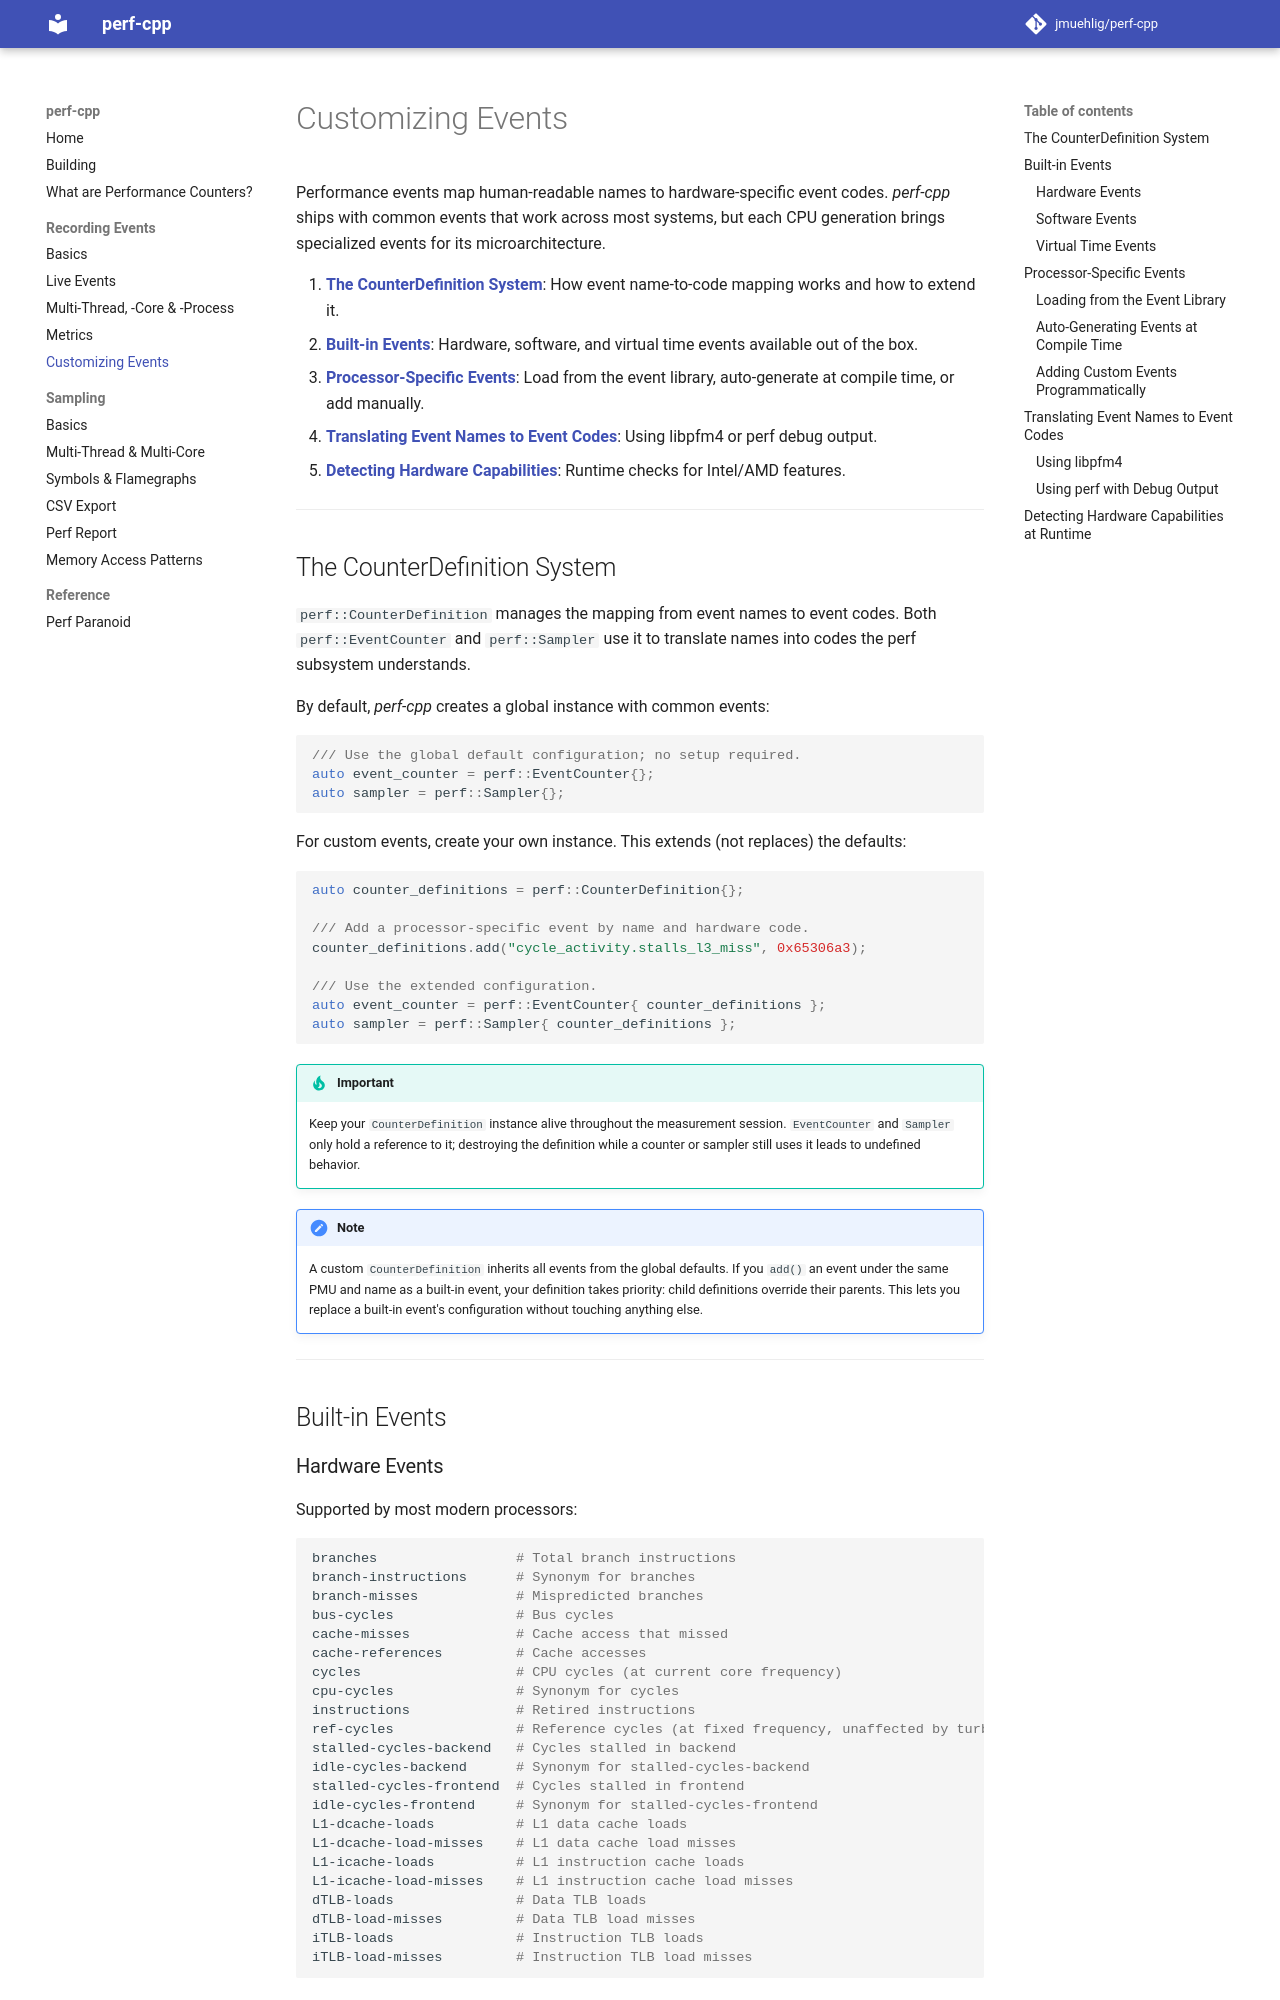

repository: jmuehlig/perf-cpp · page: counters/index.html · generator: mkdocs

# Customizing Events

Performance events map human-readable names to hardware-specific event codes. *perf-cpp* ships with common events that work across most systems, but each CPU generation brings specialized events for its microarchitecture.

1. **[The CounterDefinition System](#the-counterdefinition-system)**: How event name-to-code mapping works and how to extend it.
2. **[Built-in Events](#built-in-events)**: Hardware, software, and virtual time events available out of the box.
3. **[Processor-Specific Events](#processor-specific-events)**: Load from the event library, auto-generate at compile time, or add manually.
4. **[Translating Event Names to Event Codes](#translating-event-names-to-event-codes)**: Using libpfm4 or perf debug output.
5. **[Detecting Hardware Capabilities](#detecting-hardware-capabilities-at-runtime)**: Runtime checks for Intel/AMD features.

---

## The CounterDefinition System

`perf::CounterDefinition` manages the mapping from event names to event codes. Both `perf::EventCounter` and `perf::Sampler` use it to translate names into codes the perf subsystem understands.

By default, *perf-cpp* creates a global instance with common events:

```cpp
/// Use the global default configuration; no setup required.
auto event_counter = perf::EventCounter{};
auto sampler = perf::Sampler{};
```

For custom events, create your own instance. This extends (not replaces) the defaults:

```cpp
auto counter_definitions = perf::CounterDefinition{};

/// Add a processor-specific event by name and hardware code.
counter_definitions.add("cycle_activity.stalls_l3_miss", 0x65306a3);

/// Use the extended configuration.
auto event_counter = perf::EventCounter{ counter_definitions };
auto sampler = perf::Sampler{ counter_definitions };
```

> [!IMPORTANT]
> Keep your `CounterDefinition` instance alive throughout the measurement session.
> `EventCounter` and `Sampler` only hold a reference to it; destroying the definition while a counter or sampler still uses it leads to undefined behavior.

> [!NOTE]
> A custom `CounterDefinition` inherits all events from the global defaults.
> If you `add()` an event under the same PMU and name as a built-in event, your definition takes priority: child definitions override their parents.
> This lets you replace a built-in event's configuration without touching anything else.

---

## Built-in Events
